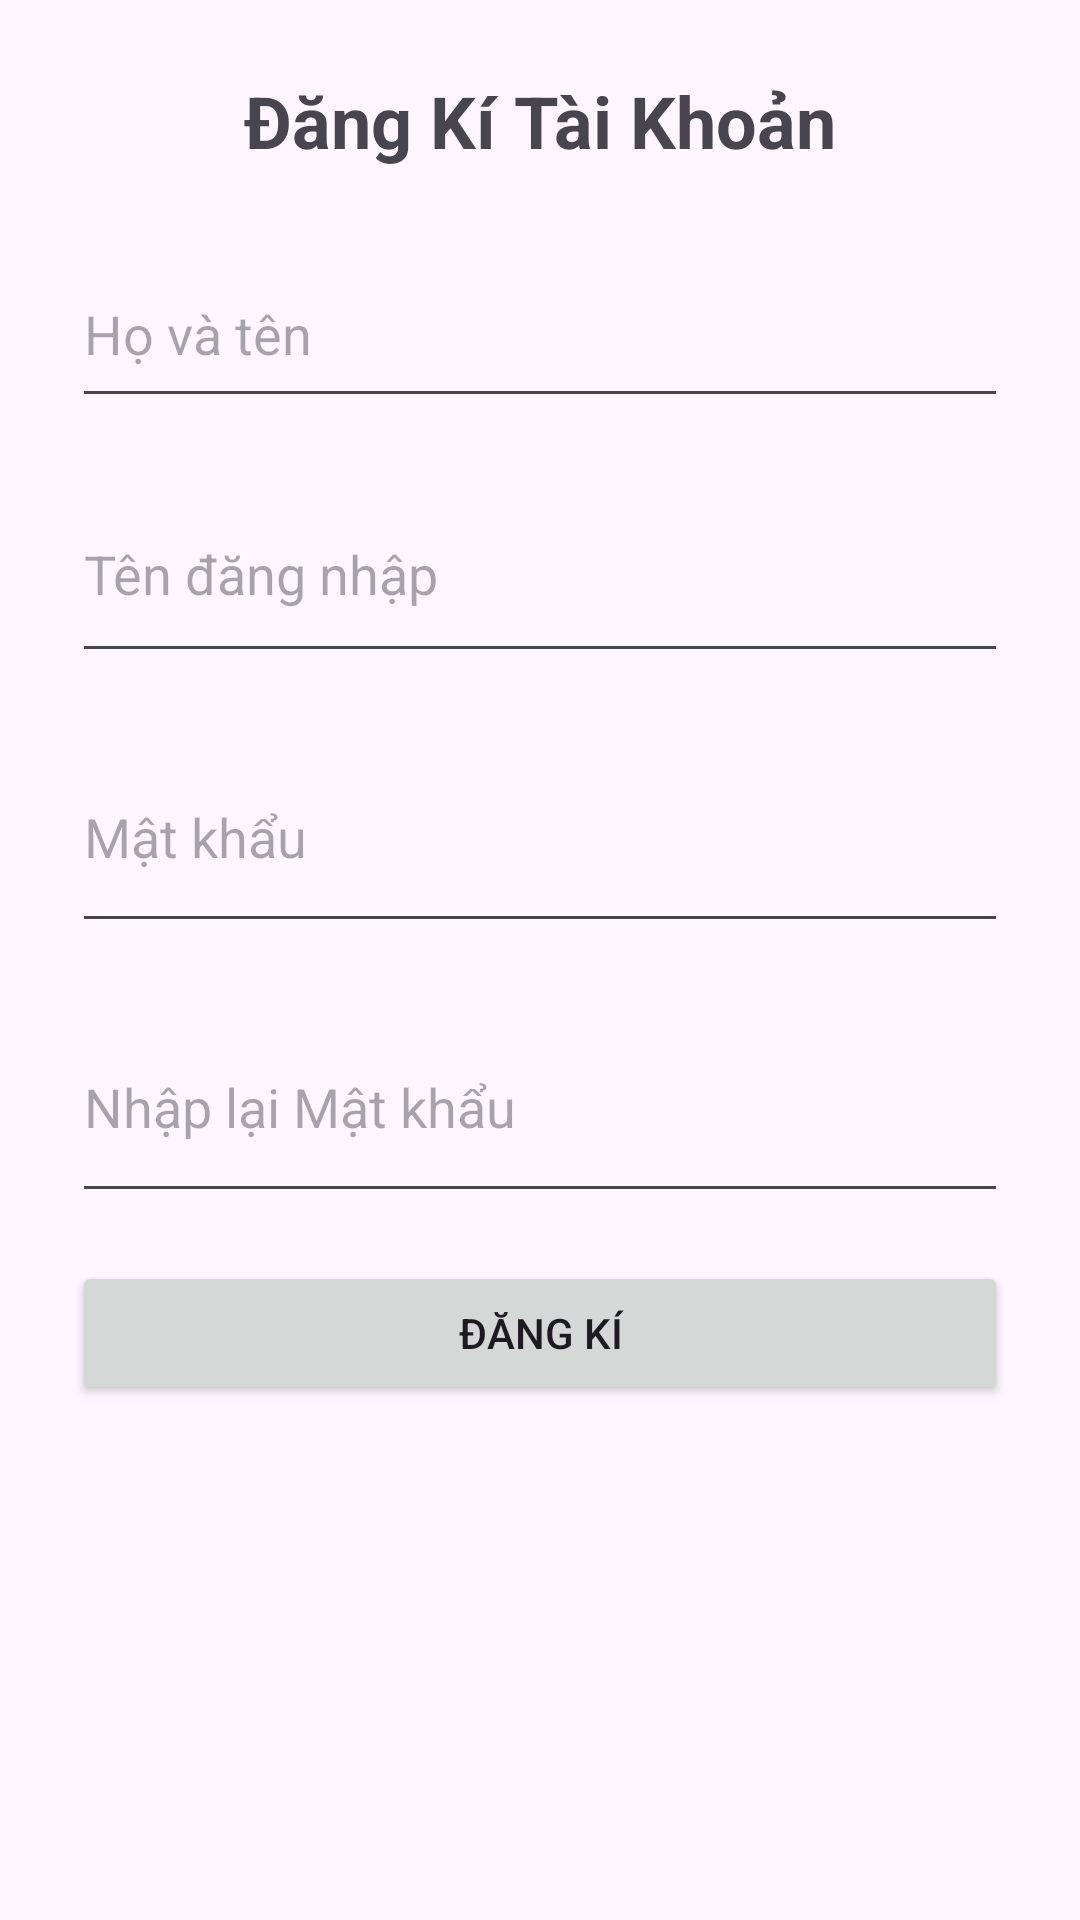

Here is an Android app screen rendered from its layout file. Give the layout XML and the strings, colors and styles it references.
<!-- AndroidManifest.xml: application theme Theme.MyFood_Khoa -->
<!-- res/layout/activity_register.xml -->
<?xml version="1.0" encoding="utf-8"?>
<ScrollView
    xmlns:android="http://schemas.android.com/apk/res/android"
    android:layout_width="match_parent"
    android:layout_height="match_parent">

    <LinearLayout
        android:layout_width="match_parent"
        android:layout_height="wrap_content"
        android:orientation="vertical"
        android:padding="24dp"
        android:gravity="center_horizontal">


        <TextView
            android:id="@+id/tvRegisterTitle"
            android:layout_width="wrap_content"
            android:layout_height="wrap_content"
            android:text="Đăng Kí Tài Khoản"
            android:textSize="24sp"
            android:textStyle="bold"
            android:layout_marginBottom="24dp" />


        <EditText
            android:id="@+id/etName_Khoa"
            android:layout_width="match_parent"
            android:layout_height="59dp"
            android:layout_marginBottom="16dp"
            android:hint="Họ và tên"
            android:inputType="textPersonName" />


        <EditText
            android:id="@+id/etUsername_Khoa"
            android:layout_width="match_parent"
            android:layout_height="69dp"
            android:layout_marginBottom="16dp"
            android:hint="Tên đăng nhập"
            android:inputType="text" />


        <EditText
            android:id="@+id/etPassword_Khoa"
            android:layout_width="match_parent"
            android:layout_height="74dp"
            android:layout_marginBottom="16dp"
            android:hint="Mật khẩu"
            android:inputType="textPassword" />
        <EditText
            android:id="@+id/etRePassword_Khoa"
            android:layout_width="match_parent"
            android:layout_height="74dp"
            android:layout_marginBottom="16dp"
            android:hint="Nhập lại Mật khẩu"
            android:inputType="textPassword" />




        <Button
            android:id="@+id/btnRegister_Khoa"
            android:layout_width="match_parent"
            android:layout_height="wrap_content"
            android:text="ĐĂNG KÍ" />

    </LinearLayout>
</ScrollView>
<!-- resources referenced by this layout -->
<resources>
  <style name="Theme.MyFood_Khoa" parent="Base.Theme.MyFood_Khoa" />
  <style name="Base.Theme.MyFood_Khoa" parent="Theme.Material3.DayNight.NoActionBar">
          
          
      </style>
</resources>
